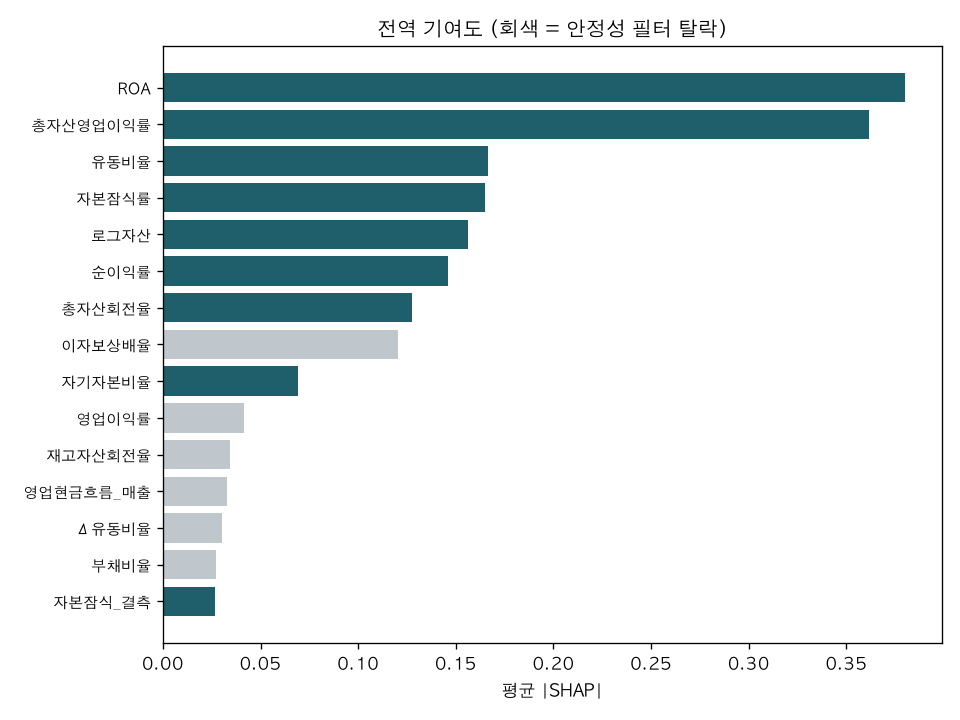

Data behind this chart, as committed beside it:
, 0
ROA, 0.38
총자산영업이익률, 0.3615
유동비율, 0.1667
자본잠식률, 0.1649
로그자산, 0.1561
순이익률, 0.1461
총자산회전율, 0.1277
이자보상배율, 0.1206
자기자본비율, 0.06931
영업이익률, 0.04176
재고자산회전율, 0.03443
영업현금흐름_매출, 0.033
Δ유동비율, 0.03012
부채비율, 0.0274
자본잠식_결측, 0.02681
Δ총자산회전율, 0.02393
2년연속영업손실, 0.02155
이익의현금전환, 0.01891
영업현금흐름_부채, 0.01849
Δ영업현금흐름_매출, 0.01753
자산증가율, 0.01465
Δ영업이익률, 0.01368
자본잠식, 0.0124
Δ부채비율, 0.0113
이자보상배율_결측, 0.01117
매출채권회전율, 0.0105
매출증가율, 0.006318
ΔROA, 0.006271
ROA_결측, 0.001713
매출증가율_결측, 0.0
Δ영업현금흐름_매출_결측, 0.0
Δ총자산회전율_결측, 0.0
Δ유동비율_결측, 0.0
Δ부채비율_결측, 0.0
ΔROA_결측, 0.0
자산증가율_결측, 0.0
Δ영업이익률_결측, 0.0
로그자산_결측, 0.0
영업손실_결측, 0.0
자본잠식률_결측, 0.0
완전자본잠식_결측, 0.0
영업이익률_결측, 0.0
이익의현금전환_결측, 0.0
영업현금흐름_부채_결측, 0.0
영업현금흐름_매출_결측, 0.0
재고자산회전율_결측, 0.0
매출채권회전율_결측, 0.0
총자산회전율_결측, 0.0
유동비율_결측, 0.0
자기자본비율_결측, 0.0
부채비율_결측, 0.0
총자산영업이익률_결측, 0.0
순이익률_결측, 0.0
영업손실, 0.0
완전자본잠식, 0.0
2년연속영업손실_결측, 0.0
